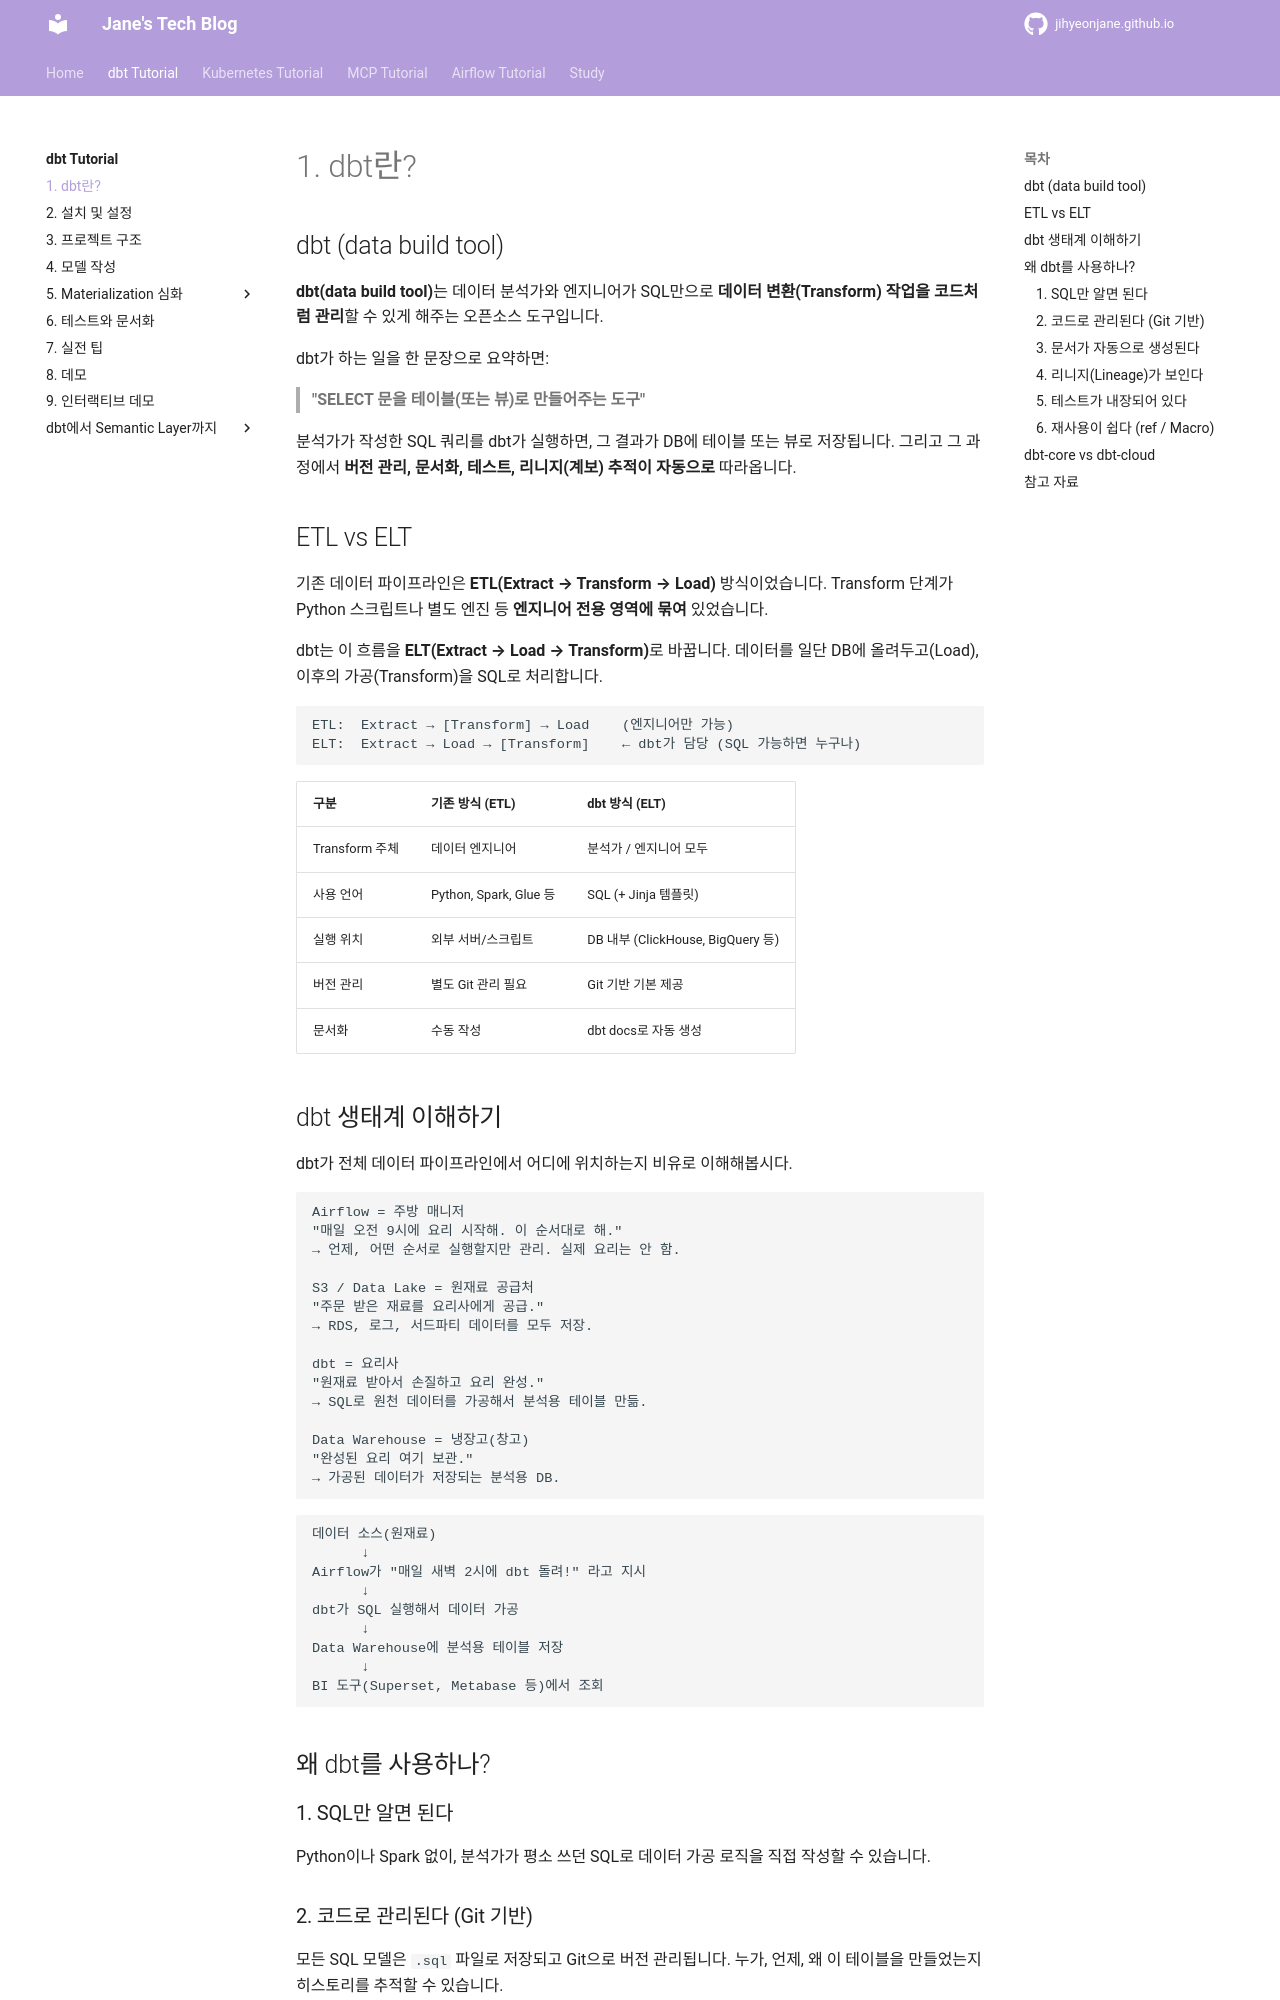

repository: jihyeonjane/jihyeonjane.github.io · page: dbt-tutorial/01-what-is-dbt/index.html · generator: mkdocs

# 1. dbt란?

## dbt (data build tool)

**dbt(data build tool)**는 데이터 분석가와 엔지니어가 SQL만으로 **데이터 변환(Transform) 작업을 코드처럼 관리**할 수 있게 해주는 오픈소스 도구입니다.

dbt가 하는 일을 한 문장으로 요약하면:

> **"SELECT 문을 테이블(또는 뷰)로 만들어주는 도구"**

분석가가 작성한 SQL 쿼리를 dbt가 실행하면, 그 결과가 DB에 테이블 또는 뷰로 저장됩니다. 그리고 그 과정에서 **버전 관리, 문서화, 테스트, 리니지(계보) 추적이 자동으로** 따라옵니다.

## ETL vs ELT

기존 데이터 파이프라인은 **ETL(Extract → Transform → Load)** 방식이었습니다. Transform 단계가 Python 스크립트나 별도 엔진 등 **엔지니어 전용 영역에 묶여** 있었습니다.

dbt는 이 흐름을 **ELT(Extract → Load → Transform)**로 바꿉니다. 데이터를 일단 DB에 올려두고(Load), 이후의 가공(Transform)을 SQL로 처리합니다.

```
ETL:  Extract → [Transform] → Load    (엔지니어만 가능)
ELT:  Extract → Load → [Transform]    ← dbt가 담당 (SQL 가능하면 누구나)
```

| 구분 | 기존 방식 (ETL) | dbt 방식 (ELT) |
| --- | --- | --- |
| Transform 주체 | 데이터 엔지니어 | 분석가 / 엔지니어 모두 |
| 사용 언어 | Python, Spark, Glue 등 | SQL (+ Jinja 템플릿) |
| 실행 위치 | 외부 서버/스크립트 | DB 내부 (ClickHouse, BigQuery 등) |
| 버전 관리 | 별도 Git 관리 필요 | Git 기반 기본 제공 |
| 문서화 | 수동 작성 | dbt docs로 자동 생성 |

## dbt 생태계 이해하기

dbt가 전체 데이터 파이프라인에서 어디에 위치하는지 비유로 이해해봅시다.

```
Airflow = 주방 매니저
"매일 오전 9시에 요리 시작해. 이 순서대로 해."
→ 언제, 어떤 순서로 실행할지만 관리. 실제 요리는 안 함.

S3 / Data Lake = 원재료 공급처
"주문 받은 재료를 요리사에게 공급."
→ RDS, 로그, 서드파티 데이터를 모두 저장.

dbt = 요리사
"원재료 받아서 손질하고 요리 완성."
→ SQL로 원천 데이터를 가공해서 분석용 테이블 만듦.

Data Warehouse = 냉장고(창고)
"완성된 요리 여기 보관."
→ 가공된 데이터가 저장되는 분석용 DB.
```

```
데이터 소스(원재료)
      ↓
Airflow가 "매일 새벽 2시에 dbt 돌려!" 라고 지시
      ↓
dbt가 SQL 실행해서 데이터 가공
      ↓
Data Warehouse에 분석용 테이블 저장
      ↓
BI 도구(Superset, Metabase 등)에서 조회
```

## 왜 dbt를 사용하나?

### 1. SQL만 알면 된다

Python이나 Spark 없이, 분석가가 평소 쓰던 SQL로 데이터 가공 로직을 직접 작성할 수 있습니다.
